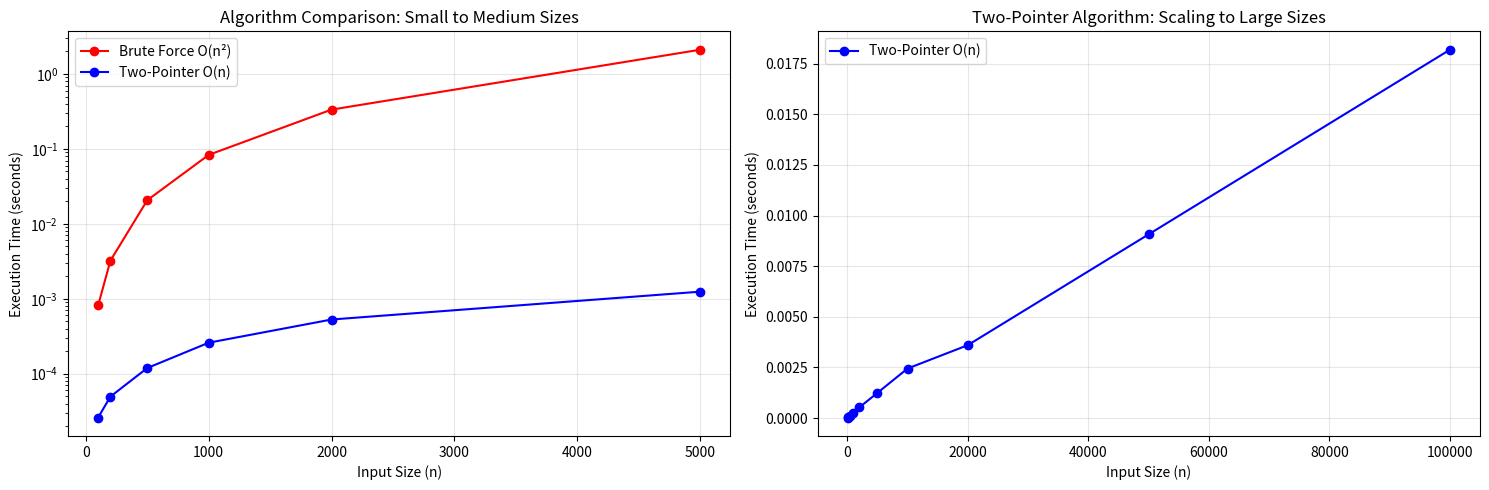

This figure's Python source:
# GROUP: 6
# [redacted]
# DATE: 07-12-2025
# ASSIGNMENT: Container With Most Water Solution Analysis

import time
import matplotlib.pyplot as plt
import random
from typing import List


class Solution:
    def maxArea(self, height: List[int]) -> int:
        maxarea = 0
        for left in range(len(height)):
            for right in range(left + 1, len(height)):
                width = right - left
                maxarea = max(maxarea, min(height[left], height[right]) * width)
        return maxarea

    def maxArea1(self, height: List[int]) -> int:
        maxarea = 0
        left = 0
        right = len(height) - 1

        while left < right:
            width = right - left
            maxarea = max(maxarea, min(height[left], height[right]) * width)

            if height[left] <= height[right]:
                left += 1
            else:
                right -= 1

        return maxarea


def generate_test_data(size):
    return [random.randint(1, 10000) for _ in range(size)]


def run_complexity_analysis():
    solution = Solution()

    input_sizes = [100, 200, 500, 1000, 2000, 5000]

    large_sizes = [10000, 20000, 50000, 100000]

    times_brute = []
    times_optimized = []
    times_optimized_large = []

    print("Testing both algorithms on smaller input sizes:")
    print("=" * 60)

    for size in input_sizes:
        print(f"Testing size {size}...")

        test_data = generate_test_data(size)

        start = time.perf_counter()
        result1 = solution.maxArea(test_data)
        time_brute = time.perf_counter() - start
        times_brute.append(time_brute)

        start = time.perf_counter()
        result2 = solution.maxArea1(test_data)
        time_optimized = time.perf_counter() - start
        times_optimized.append(time_optimized)

        assert (
            result1 == result2
        ), f"Results don't match! Brute: {result1}, Optimized: {result2}"

        print(f"  Brute Force: {time_brute:.6f}s")
        print(f"  Two-Pointer: {time_optimized:.6f}s")
        print(f"  Speedup: {time_brute/time_optimized:.2f}x")
        print()

    print("Testing optimized algorithm on larger input sizes:")
    print("=" * 60)

    for size in large_sizes:
        print(f"Testing size {size}...")

        test_data = generate_test_data(size)

        start = time.perf_counter()
        result = solution.maxArea1(test_data)
        time_optimized_large = time.perf_counter() - start
        times_optimized_large.append(time_optimized_large)

        print(f"  Two-Pointer: {time_optimized_large:.6f}s")
        print()

    plt.figure(figsize=(15, 5))

    plt.subplot(1, 2, 1)
    plt.plot(
        input_sizes, times_brute, label="Brute Force O(n²)", marker="o", color="red"
    )
    plt.plot(
        input_sizes, times_optimized, label="Two-Pointer O(n)", marker="o", color="blue"
    )
    plt.xlabel("Input Size (n)")
    plt.ylabel("Execution Time (seconds)")
    plt.title("Algorithm Comparison: Small to Medium Sizes")
    plt.legend()
    plt.grid(True, alpha=0.3)
    plt.yscale("log")

    plt.subplot(1, 2, 2)
    all_sizes = input_sizes + large_sizes
    all_times = times_optimized + times_optimized_large
    plt.plot(all_sizes, all_times, label="Two-Pointer O(n)", marker="o", color="blue")
    plt.xlabel("Input Size (n)")
    plt.ylabel("Execution Time (seconds)")
    plt.title("Two-Pointer Algorithm: Scaling to Large Sizes")
    plt.legend()
    plt.grid(True, alpha=0.3)

    plt.tight_layout()
    plt.show()

    print("\n" + "=" * 60)
    print("COMPLEXITY ANALYSIS SUMMARY")
    print("=" * 60)
    print(f"Brute Force Algorithm:")
    print(f"  - Time Complexity: O(n²)")
    print(f"  - Space Complexity: O(1)")
    print(f"  - Largest tested size: {max(input_sizes)} elements")
    print(f"  - Max execution time: {max(times_brute):.6f}s")
    print()
    print(f"Two-Pointer Algorithm:")
    print(f"  - Time Complexity: O(n)")
    print(f"  - Space Complexity: O(1)")
    print(f"  - Largest tested size: {max(large_sizes)} elements")
    print(f"  - Max execution time: {max(all_times):.6f}s")
    print()
    print(f"Performance Improvement:")
    avg_speedup = sum(
        times_brute[i] / times_optimized[i] for i in range(len(times_brute))
    ) / len(times_brute)
    print(f"  - Average speedup: {avg_speedup:.2f}x")
    print(
        f"  - Best speedup: {max(times_brute[i]/times_optimized[i] for i in range(len(times_brute))):.2f}x"
    )


if __name__ == "__main__":
    run_complexity_analysis()
